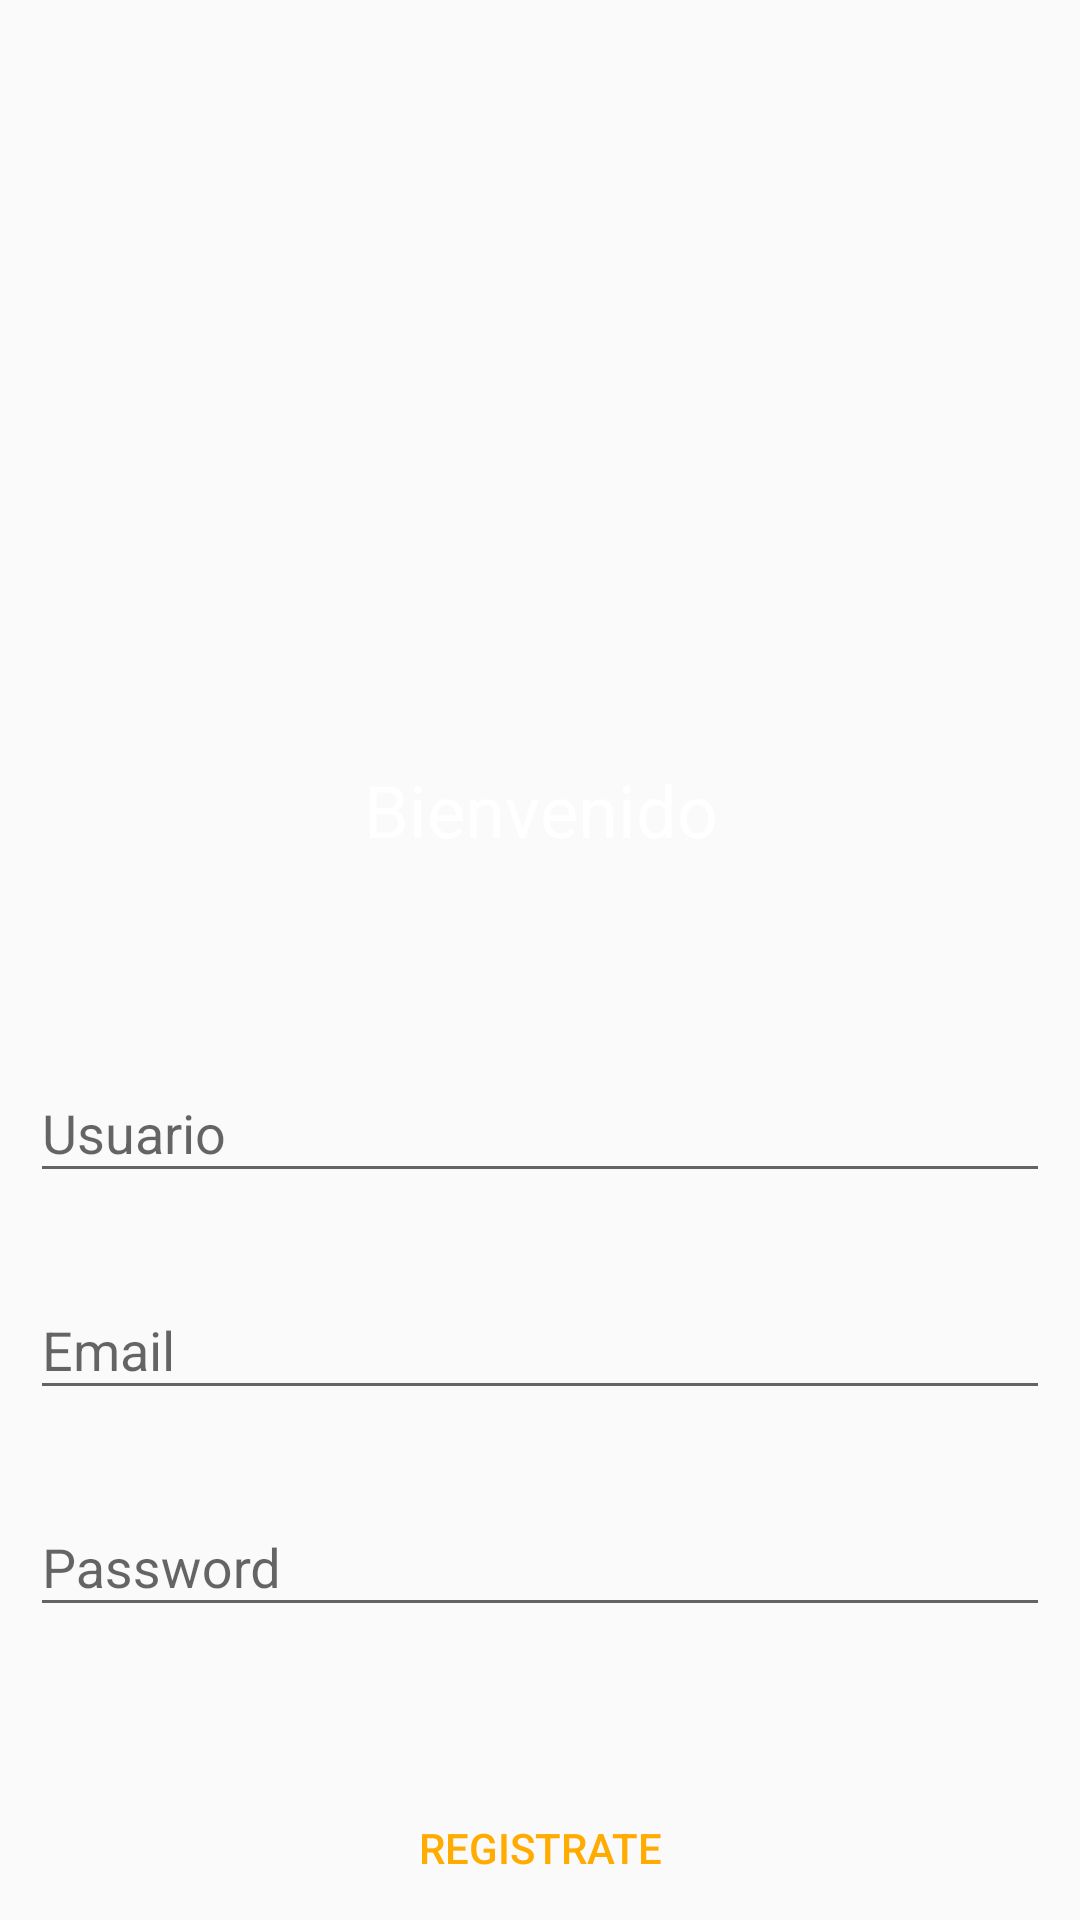

Here is an Android app screen rendered from its layout file. Give the layout XML and the strings, colors and styles it references.
<!-- AndroidManifest.xml: activity theme NoActionBar -->
<!-- res/layout/activity_register.xml -->
<?xml version="1.0" encoding="utf-8"?>
<layout
    xmlns:android="http://schemas.android.com/apk/res/android"
    xmlns:app="http://schemas.android.com/apk/res-auto"
    xmlns:tools="http://schemas.android.com/tools"
    >

    <data>
        <variable
            name="handler"
            type="com.example.pcportatil.shottyapp.RegisterActivity"/>

    </data>

    <TableLayout

        android:layout_width="match_parent"
        android:layout_height="match_parent"
        android:stretchColumns="*"
        tools:context="com.example.pcportatil.shottyapp.RegisterActivity">

        <FrameLayout
            android:layout_height="0dp"
            android:layout_weight="1">

            <ImageView
                android:layout_height="match_parent"
                android:layout_width="match_parent"
                android:src="@drawable/resta"
                android:scaleType="centerCrop" />

            <TextView
                style="@style/Base.TextAppearance.AppCompat.Headline"
                android:layout_width="match_parent"
                android:layout_height="wrap_content"
                android:text="@string/title_login"
                android:layout_gravity="bottom"
                android:textColor="#fff"
                android:padding="@dimen/Pad_title_login"
                android:textAlignment="center" />


        </FrameLayout>


        <LinearLayout
            android:layout_height="0dp"
            android:layout_weight="1"
            android:orientation="vertical"
            android:gravity="center"
            android:padding="@dimen/Pad_title_login">

            <android.support.design.widget.TextInputLayout
                android:id="@+id/username"
                android:layout_width="match_parent"
                android:layout_height="wrap_content"
                android:layout_marginBottom="@dimen/medium">

                <android.support.design.widget.TextInputEditText
                    android:id="@+id/email"
                    android:layout_width="match_parent"
                    android:layout_height="wrap_content"
                    android:hint="@string/usuario"
                    android:inputType="text" />

            </android.support.design.widget.TextInputLayout>



            <android.support.design.widget.TextInputLayout
                android:id="@+id/username1"
                android:layout_width="match_parent"
                android:layout_height="wrap_content"
                android:layout_marginBottom="@dimen/medium"
                >

                <android.support.design.widget.TextInputEditText
                    android:id="@+id/email1"
                    android:layout_width="match_parent"
                    android:layout_height="wrap_content"
                    android:hint="@string/email"
                    android:inputType="text" />

            </android.support.design.widget.TextInputLayout>




            <android.support.design.widget.TextInputLayout
                android:id="@+id/password1"
                android:layout_width="match_parent"
                android:layout_height="wrap_content"
                >

                <android.support.design.widget.TextInputEditText
                    android:id="@+id/password"
                    android:layout_width="match_parent"
                    android:layout_height="wrap_content"
                    android:hint="@string/password"
                    android:inputType="textPassword" />

            </android.support.design.widget.TextInputLayout>





        </LinearLayout>

        <TableRow>

            <Button
                style="@style/Base.Widget.AppCompat.Button.Borderless.Colored"
                android:onClick="@{()-> handler.Register()}"
                android:text="@string/registrate"

                />


        </TableRow>

    </TableLayout>
</layout>
<!-- resources referenced by this layout -->
<resources>
  <dimen name="Pad_title_login">10dp</dimen>
  <dimen name="medium">20dp</dimen>
  <string name="email">Email</string>
  <string name="password">Password</string>
  <string name="registrate">Registrate</string>
  <string name="title_login">Bienvenido</string>
  <string name="usuario">Usuario</string>
  <style name="NoActionBar" parent="Theme.AppCompat.DayNight.NoActionBar">
          <item name="colorPrimary">@color/colorPrimary</item>
          <item name="colorPrimaryDark">@color/colorPrimaryDark</item>
          <item name="colorAccent">@color/colorAccent</item>
      </style>
  <color name="colorPrimary">#00796b</color>
  <color name="colorPrimaryDark">#004d40</color>
  <color name="colorAccent">#ffab00</color>
</resources>
